Image classification data set "data" (Anshu-b/rover-mission-control on GitHub). Class labels (3): carpet, soil, wood.

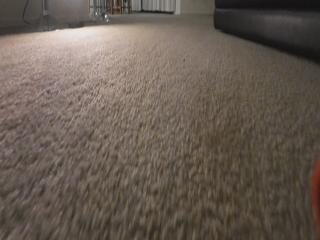
Label: carpet

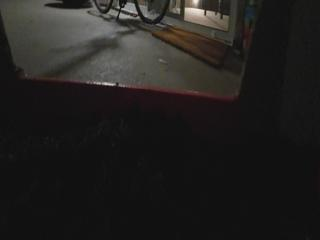
Label: soil

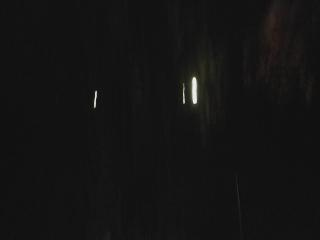
Label: soil

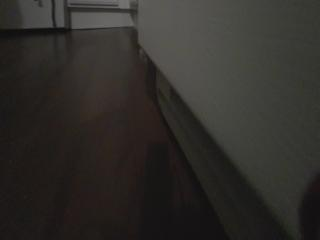
Label: wood

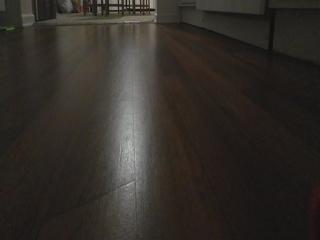
Label: wood

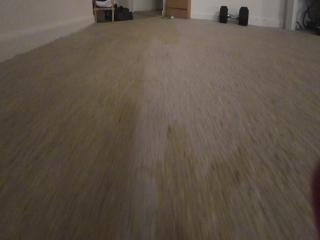
Label: carpet
